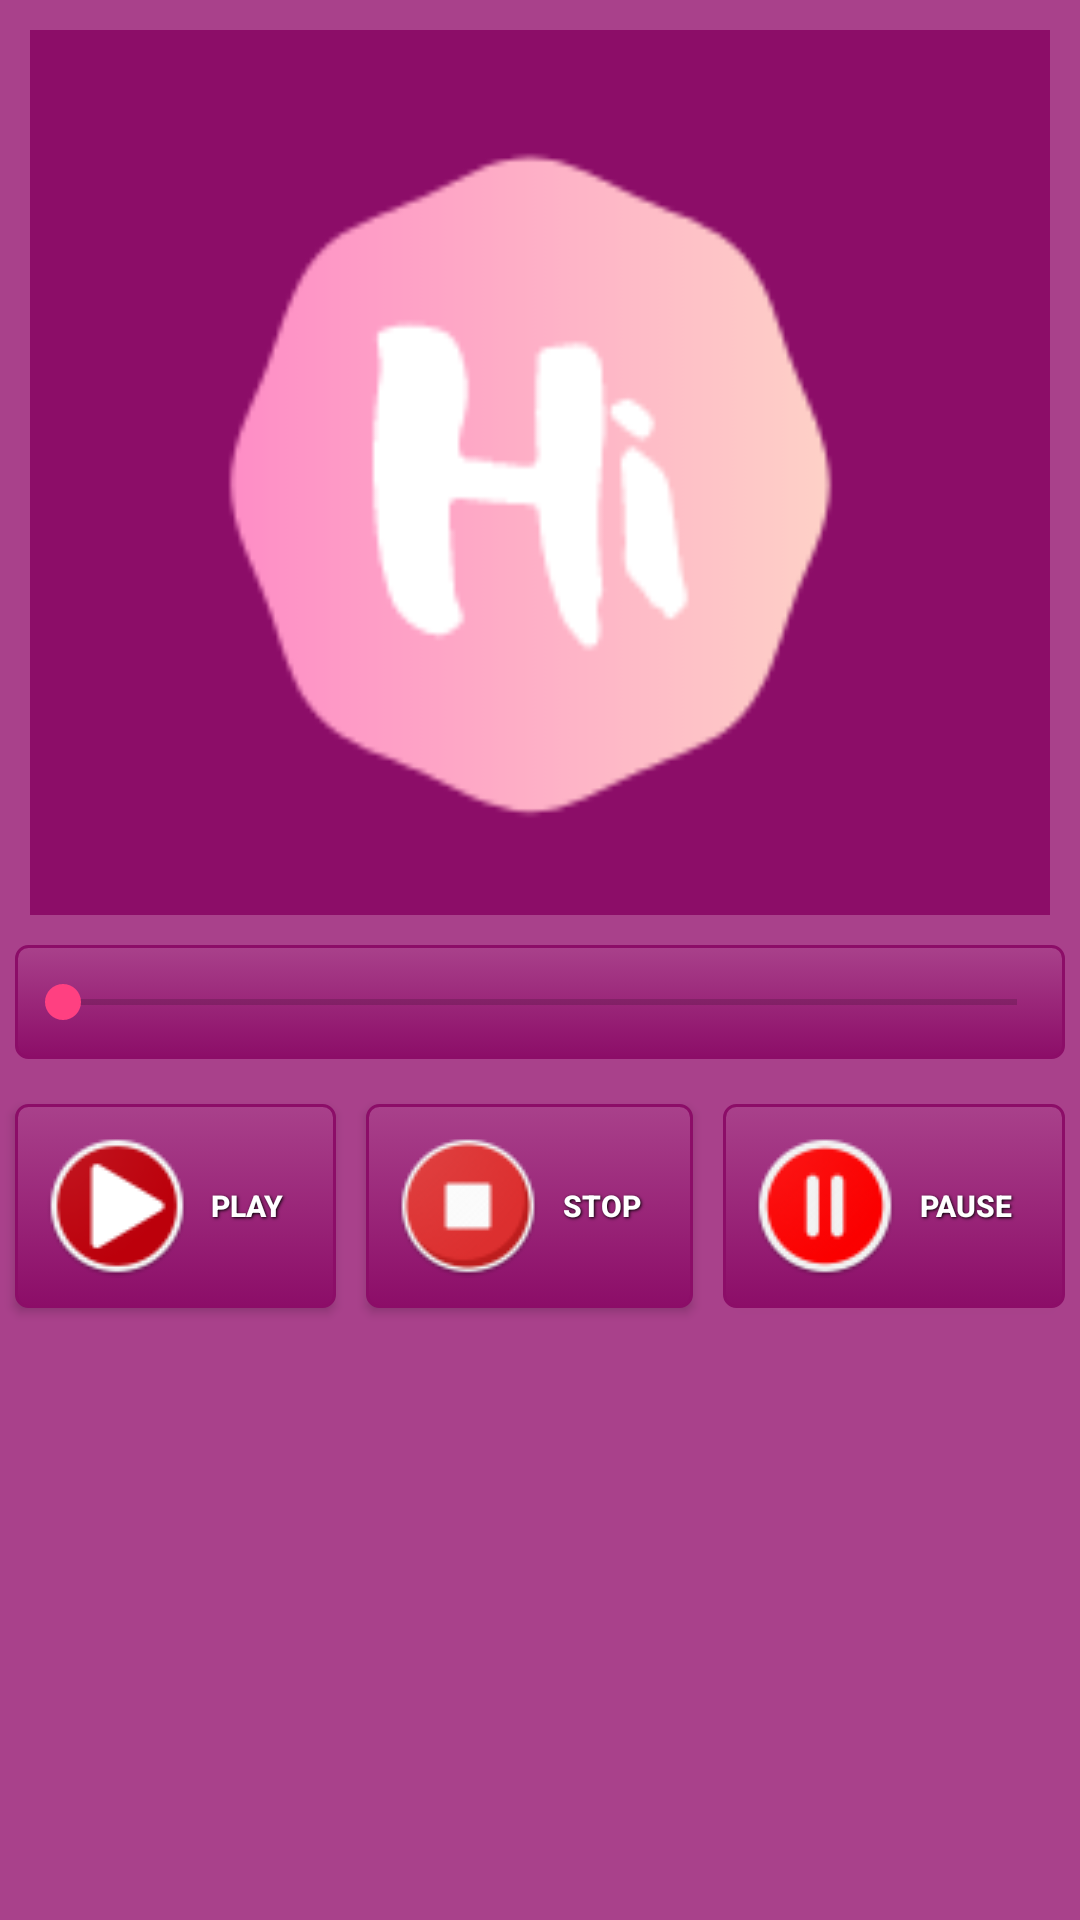

The Android layout XML behind this screen, and the referenced resources:
<!-- AndroidManifest.xml: application theme AppTheme -->
<!-- res/layout/fragment_musik.xml -->
<?xml version="1.0" encoding="utf-8"?>
<RelativeLayout xmlns:android="http://schemas.android.com/apk/res/android"
    xmlns:tools="http://schemas.android.com/tools"
    android:layout_width="match_parent"
    android:layout_height="match_parent"
    android:background="@color/common_border_color">

    <LinearLayout
        android:layout_width="match_parent"
        android:layout_height="match_parent"
        android:orientation="vertical">

        <ImageView
            android:id="@+id/imageView4"
            android:layout_width="match_parent"
            android:layout_height="295dp"
            android:layout_margin="10dp"
            android:background="@drawable/image" />

        <SeekBar
            android:id="@+id/seekBarMP3"
            android:layout_width="match_parent"
            android:layout_height="wrap_content"
            android:layout_gravity="center"
            android:layout_marginLeft="5dp"
            android:layout_marginRight="5dp"
            android:background="@drawable/pinkrec" />

        <LinearLayout
            android:layout_width="match_parent"
            android:layout_height="wrap_content"
            android:layout_marginTop="10dp"
            android:orientation="horizontal">

            <Button
                android:id="@+id/btnStart"
                style="@style/ButtonText"
                android:layout_width="wrap_content"
                android:layout_height="wrap_content"
                android:layout_weight="1"
                android:background="@drawable/pinkrec"
                android:drawableLeft="@drawable/play"
                android:text="play"
                android:textSize="10sp" />

            <Button
                android:id="@+id/btnStop"
                style="@style/ButtonText"
                android:layout_width="wrap_content"
                android:layout_height="wrap_content"
                android:layout_weight="1"
                android:background="@drawable/pinkrec"
                android:drawableLeft="@drawable/stop"
                android:text="stop"
                android:textSize="10sp" />

            <Button
                android:id="@+id/btnPause"
                style="@style/ButtonText"
                android:layout_width="wrap_content"
                android:layout_height="wrap_content"
                android:layout_weight="1"
                android:background="@drawable/pinkrec"
                android:drawableLeft="@drawable/pause"
                android:text="pause"
                android:textSize="10sp" />

        </LinearLayout>

    </LinearLayout>

</RelativeLayout>
<!-- resources referenced by this layout -->
<resources>
  <color name="common_border_color">#a9418b</color>
  <!-- drawable image: png bitmap (drawable, 5507 bytes) -->
  <!-- drawable pause: png bitmap (drawable, 3846 bytes) -->
  <!-- drawable pinkrec (drawable) -->
  <?xml version="1.0" encoding="utf-8"?>
  <selector xmlns:android="http://schemas.android.com/apk/res/android">
      <item android:state_pressed="true" >
          <shape>
              <solid
                  android:color="#a9418b" />
              <stroke
                  android:width="1dp"
                  android:color="#8c0d68" />
              <corners
                  android:radius="3dp" />
              <padding
                  android:left="10dp"
                  android:top="10dp"
                  android:right="10dp"
                  android:bottom="10dp" />
          </shape>
      </item>
      <item>
          <shape>
              <gradient
                  android:startColor="#a9418b"
                  android:endColor="#8c0d68"
                  android:angle="270" />
              <stroke
                  android:width="1dp"
                  android:color="#8c0d68" />
              <corners
                  android:radius="4dp" />
              <padding
                  android:left="10dp"
                  android:top="10dp"
                  android:right="10dp"
                  android:bottom="10dp" />
          </shape>
      </item>
  </selector>
  <!-- drawable play: png bitmap (drawable, 3170 bytes) -->
  <!-- drawable stop: png bitmap (drawable, 3505 bytes) -->
  <style name="ButtonText">
          <item name="android:layout_width">fill_parent</item>
          <item name="android:layout_height">wrap_content</item>
          <item name="android:textColor">#ffffff</item>
          <item name="android:gravity">center</item>
          <item name="android:layout_margin">5dp</item>
          <item name="android:textSize">12dp</item>
          <item name="android:textStyle">bold</item>
          <item name="android:shadowColor">#000000</item>
          <item name="android:shadowDx">1</item>
          <item name="android:shadowDy">1</item>
          <item name="android:shadowRadius">2</item>
  
      </style>
  <style name="AppTheme" parent="Theme.AppCompat.Light.DarkActionBar">
          
          <item name="colorPrimary">@color/colorPrimary</item>
          <item name="colorPrimaryDark">@color/colorPrimaryDark</item>
          <item name="colorAccent">@color/colorAccent</item>
      </style>
  <color name="colorPrimary">#8c0d68</color>
  <color name="colorPrimaryDark">#8c0d68</color>
  <color name="colorAccent">#ff4081</color>
</resources>
